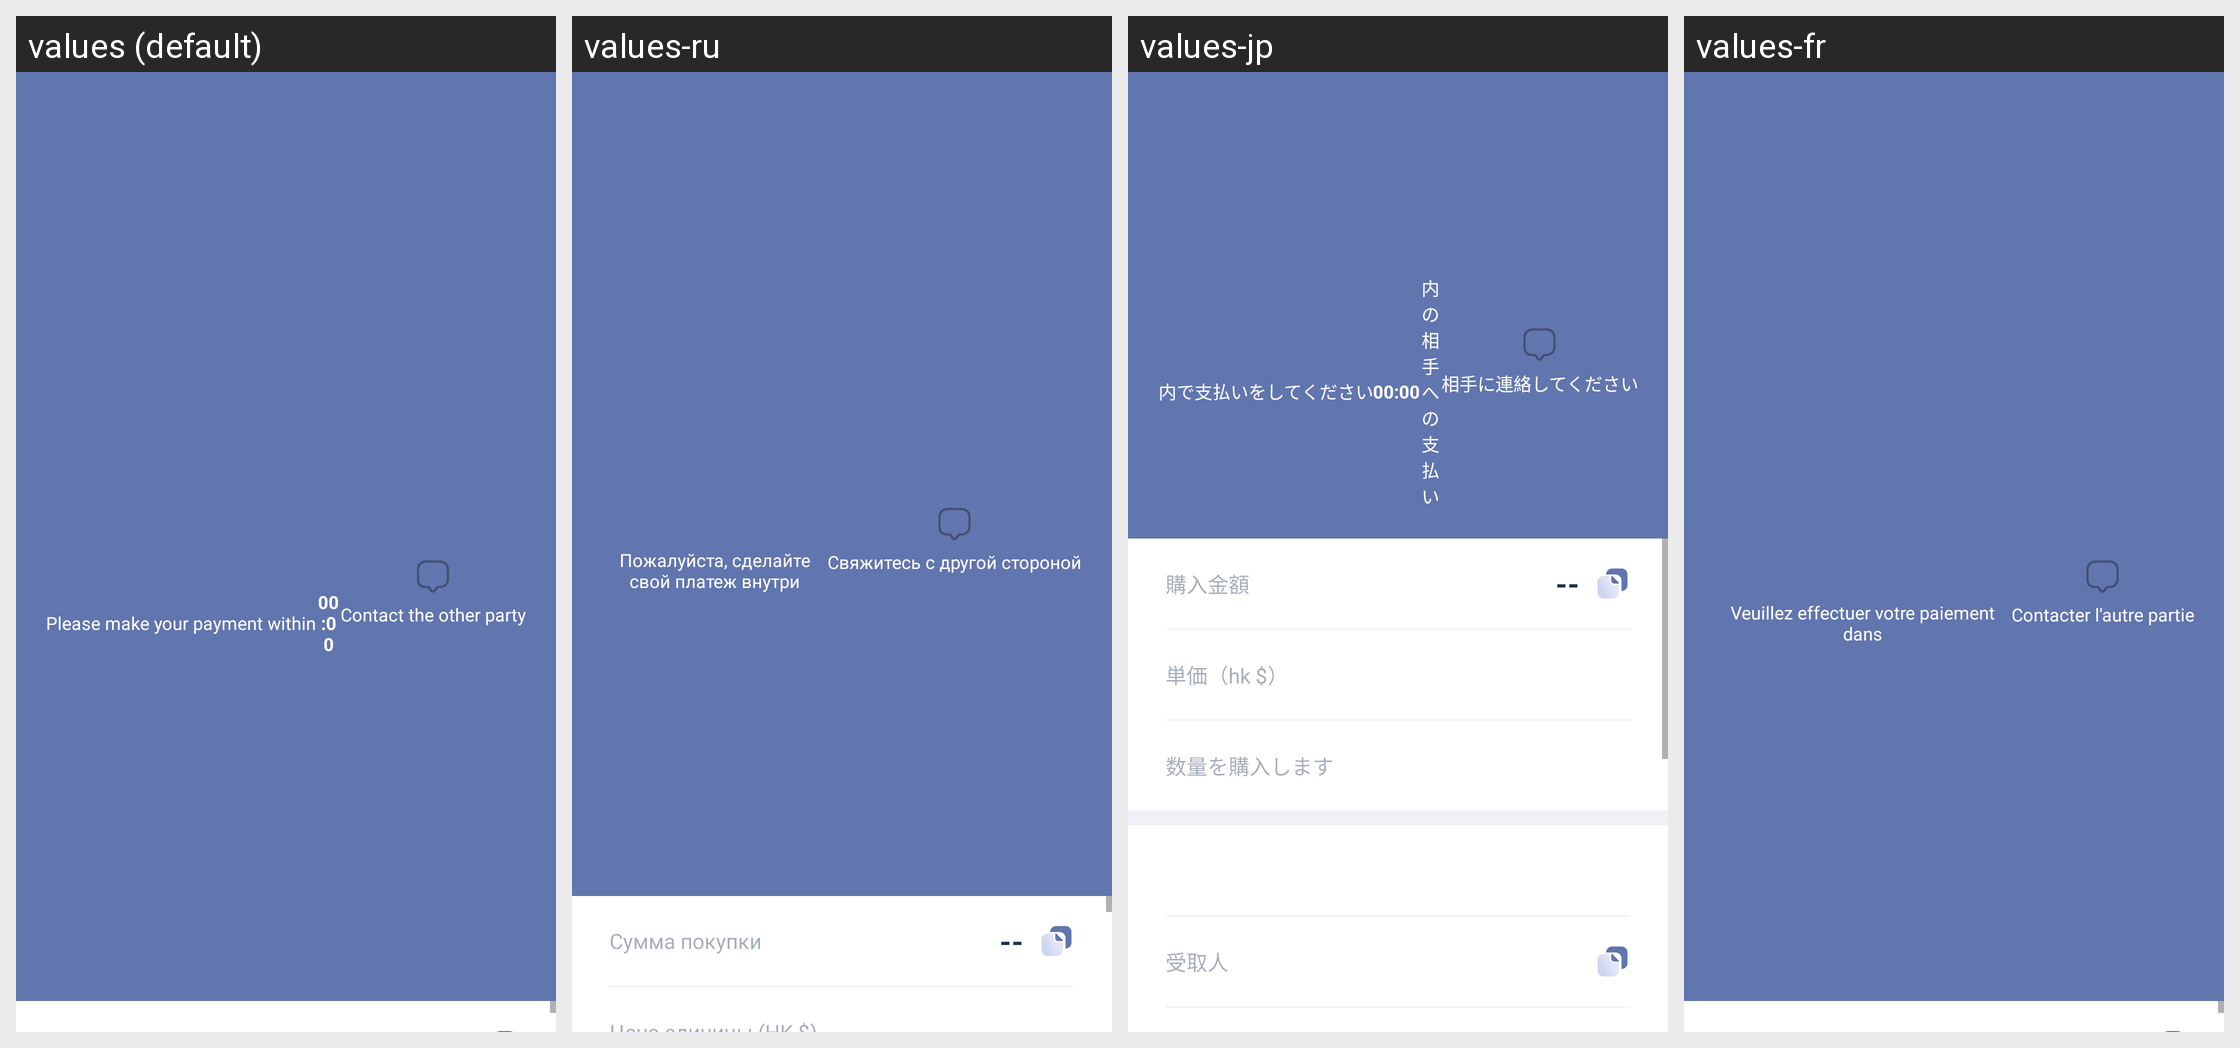

For this localized Android screen grid, give each drawn string resource with its value in every locale shown.
Android screen res/layout/unpaid_info.xml rendered under 4 locales, left to right: values (default), values-ru, values-jp, values-fr. Device: Nexus 5 (rendered at 1080×1920; each locale shown at half size, 540×960, under a caption strip naming it); theme AppThemeToolBar.Translucent.
Other locales in the repository, not shown: values-de-rDE, values-en-rUS, values-es, values-ja-rJP, values-ko, values-pt, values-zh-rCN, values-zh-rTW.
Strings drawn on this screen, with the default value and each locale's value (text and hints the layout hard-codes, and strings that could not be matched under every locale, appear in the picture but are not listed):

qingzai
  values: Please make your payment within
  values-ru: Пожалуйста, сделайте свой платеж внутри
  values-jp: 内で支払いをしてください
  values-fr: Veuillez effectuer votre paiement dans

lianxiduifang
  values: Contact the other party
  values-ru: Свяжитесь с другой стороной
  values-jp: 相手に連絡してください
  values-fr: Contacter l'autre partie
